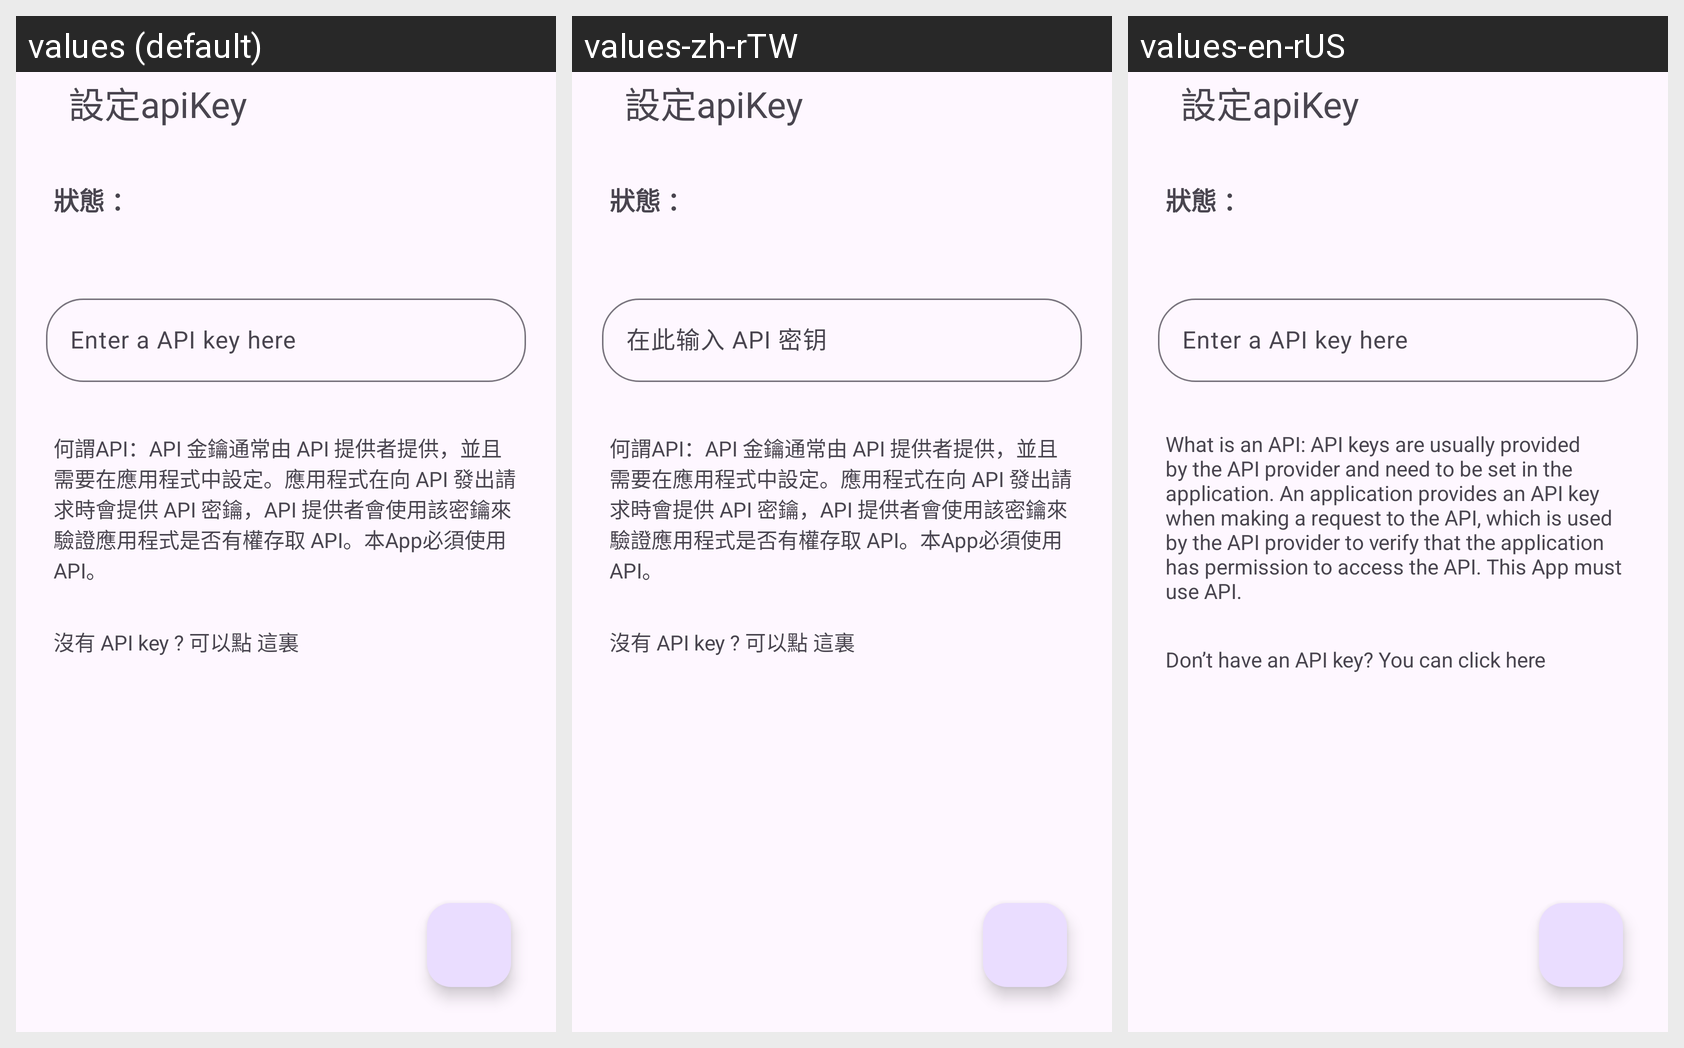

The same Android screen rendered under several of its app's locales, left to right. List the strings drawn on it with the default value and each locale's translation.
Android screen res/layout/setting_api_key.xml rendered under 3 locales, left to right: values (default), values-zh-rTW, values-en-rUS. Device: Nexus 5 (rendered at 1080×1920; each locale shown at half size, 540×960, under a caption strip naming it); theme Theme.GeminiPro.
Strings drawn on this screen, with the default value and each locale's value (text and hints the layout hard-codes, and strings that could not be matched under every locale, appear in the picture but are not listed):

EditText_hint_api
  values: Enter a API key here
  values-zh-rTW: 在此输入 API 密钥
  values-en-rUS: Enter a API key here

what_is_api_key
  values: 何謂API：API 金鑰通常由 API 提供者提供，並且需要在應用程式中設定。應用程式在向 API 發出請求時會提供 API 密鑰，API 提供者會使用該密鑰來驗證應用程式是否有權存取 API。本App必須使用API。
  values-zh-rTW: 何謂API：API 金鑰通常由 API 提供者提供，並且需要在應用程式中設定。應用程式在向 API 發出請求時會提供 API 密鑰，API 提供者會使用該密鑰來驗證應用程式是否有權存取 API。本App必須使用API。
  values-en-rUS: What is an API: API keys are usually provided by the API provider and need to be set in the application. An application provides an API key when making a request to the API, which is used by the API provider to verify that the application has permission to access the API. This App must use API.

get_api_hint
  values: 沒有 API key ? 可以點 這裏
  values-zh-rTW: 沒有 API key ? 可以點 這裏
  values-en-rUS: Don’t have an API key? You can click here
